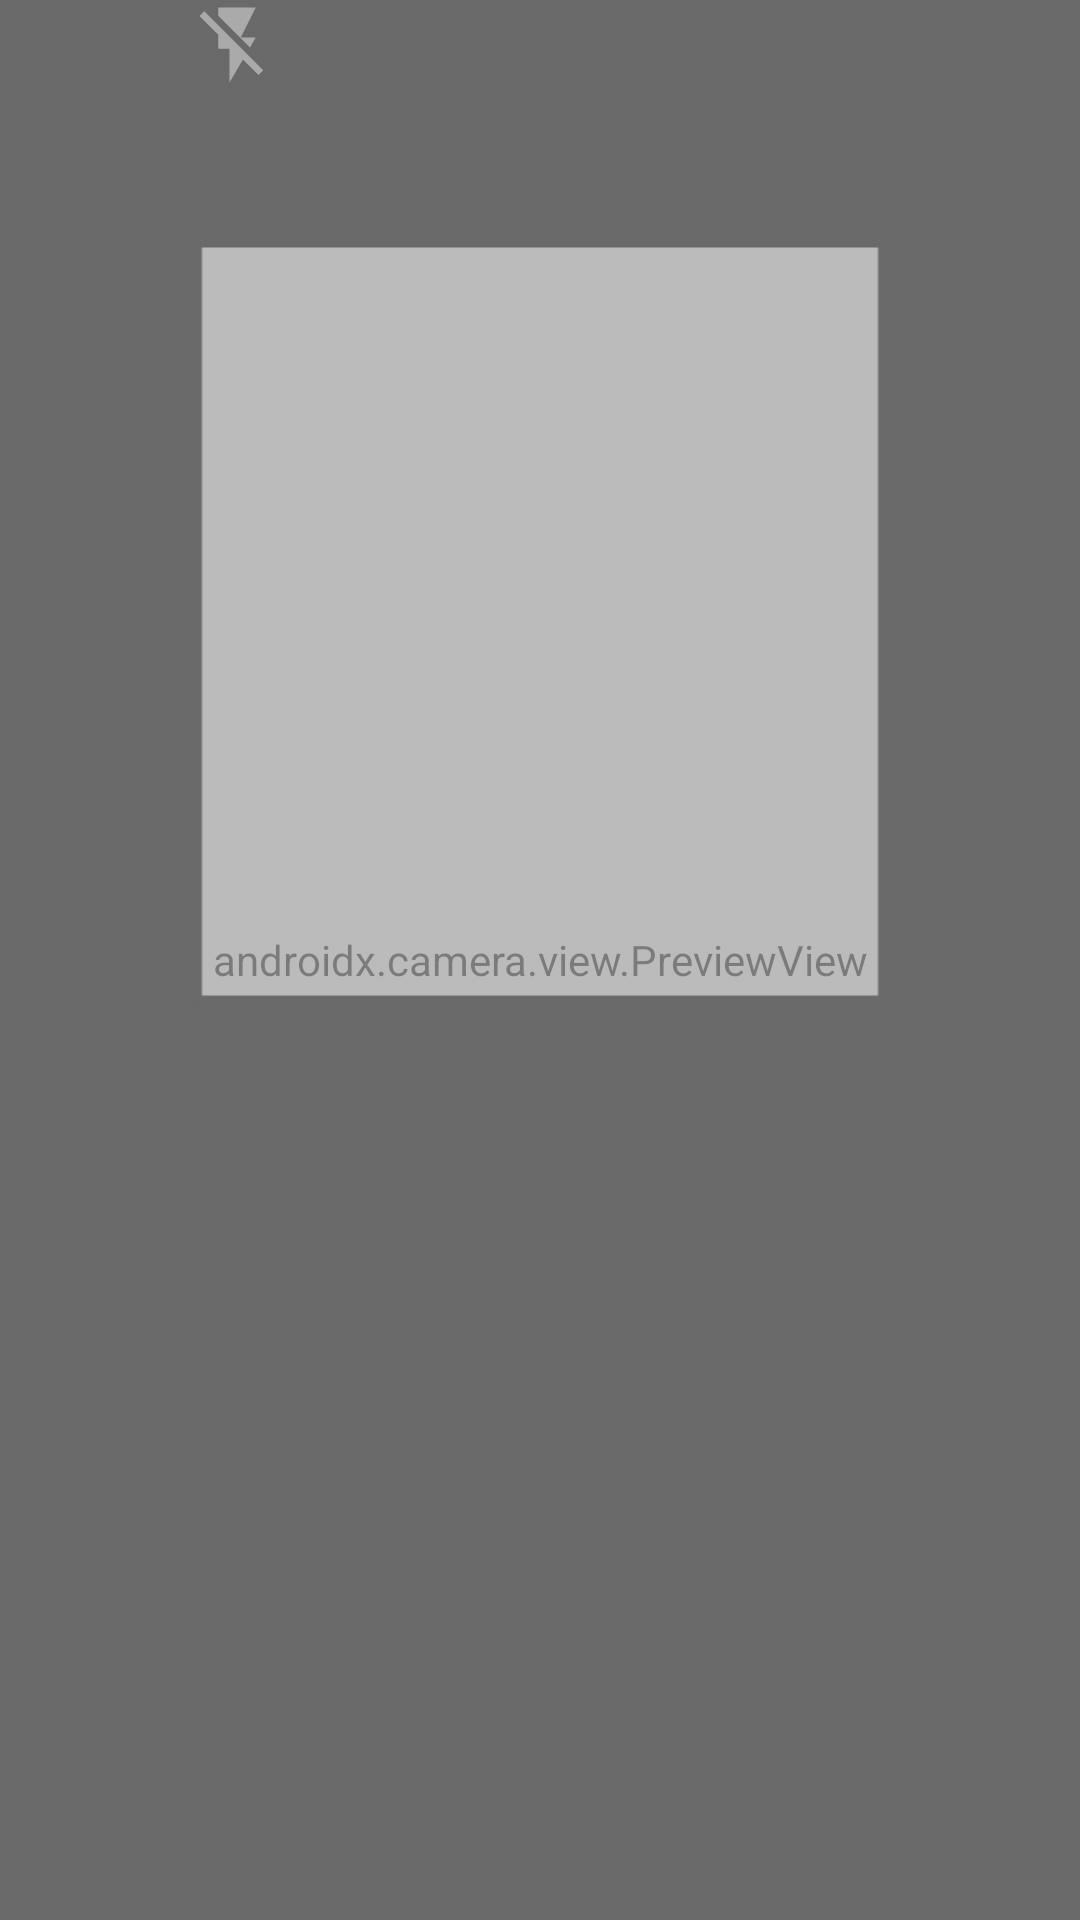

Produce the Android XML layout that renders to this screen, including the resource entries it uses.
<!-- AndroidManifest.xml: application theme Theme.Meiro -->
<!-- res/layout/activity_camera_x.xml -->
<?xml version="1.0" encoding="utf-8" ?>
<androidx.constraintlayout.widget.ConstraintLayout xmlns:android="http://schemas.android.com/apk/res/android"
    xmlns:app="http://schemas.android.com/apk/res-auto"
    android:layout_width="match_parent"
    android:layout_height="match_parent"
    xmlns:tools="http://schemas.android.com/tools"
    android:background="#FFFFFF"
    tools:context=".CameraX">
























    <RelativeLayout
        android:id="@+id/relativeLayout"
        android:layout_width="match_parent"
        android:layout_height="match_parent"
        android:layout_centerInParent="true"
        app:layout_constraintBottom_toBottomOf="parent"
        app:layout_constraintEnd_toEndOf="parent"
        app:layout_constraintStart_toStartOf="parent"
        app:layout_constraintTop_toTopOf="parent">

        <ImageView
            android:id="@+id/showImage"
            android:layout_width="match_parent"
            android:layout_height="match_parent" />

        <androidx.camera.view.PreviewView
            android:id="@+id/previewx"
            android:layout_width="match_parent"
            android:layout_height="match_parent"
            app:layout_constraintBottom_toBottomOf="parent"
            app:layout_constraintEnd_toEndOf="parent"
            app:layout_constraintStart_toStartOf="parent"
            app:layout_constraintTop_toTopOf="parent">

        </androidx.camera.view.PreviewView>

        
        
        
        
    </RelativeLayout>

    <ImageView
        android:id="@+id/button"
        android:layout_width="50dp"
        android:layout_height="50dp"
        android:contentDescription="capture"
        android:layout_marginTop="600dp"
        android:layout_marginLeft="200dp"
        android:src="@drawable/ic_camera"
        app:layout_constraintStart_toStartOf="parent"
        app:layout_constraintTop_toTopOf="parent" />

    <ImageView
        android:id="@+id/close"
        android:layout_width="30dp"
        android:layout_height="30dp"
        android:layout_marginLeft="16dp"
        app:layout_constraintStart_toStartOf="parent"
        app:layout_constraintTop_toTopOf="parent"
        app:srcCompat="@drawable/ic_baseline_close_24" />

    <ImageView
        android:id="@+id/flash"
        android:layout_width="30dp"
        android:layout_height="30dp"
        android:layout_marginLeft="64dp"
        app:layout_constraintStart_toStartOf="parent"
        app:layout_constraintTop_toTopOf="parent"
        app:srcCompat="@drawable/ic_flash_off" />
    






















    <ImageView
        android:id="@+id/union"
        android:layout_width="match_parent"
        android:layout_height="800dp"
        android:alpha="0.50"
        android:scaleType="fitXY"
        android:src="@drawable/back"
        app:layout_constraintEnd_toEndOf="parent"
        app:layout_constraintStart_toStartOf="parent"
        app:layout_constraintTop_toTopOf="parent" />
</androidx.constraintlayout.widget.ConstraintLayout>
<!-- resources referenced by this layout -->
<resources>
  <!-- drawable back: jpeg bitmap (drawable, 8600 bytes) -->
  <!-- drawable ic_flash_off (drawable) -->
  <vector android:height="30dp" android:tint="#FFF"
      android:viewportHeight="24" android:viewportWidth="24"
      android:width="30dp" xmlns:android="http://schemas.android.com/apk/res/android">
      <path android:fillColor="@android:color/white" android:pathData="M3.27,3L2,4.27l5,5V13h3v9l3.58,-6.14L17.73,20 19,18.73 3.27,3zM17,10h-4l4,-8H7v2.18l8.46,8.46L17,10z"/>
  </vector>
  <style name="Theme.Meiro" parent="Theme.MaterialComponents.DayNight.DarkActionBar">
          
          <item name="colorPrimary">@color/purple_500</item>
          <item name="colorPrimaryVariant">@color/purple_700</item>
          <item name="colorOnPrimary">@color/white</item>
          
          <item name="colorSecondary">@color/teal_200</item>
          <item name="colorSecondaryVariant">@color/teal_700</item>
          <item name="colorOnSecondary">@color/black</item>
          
          <item name="android:statusBarColor" tools:targetApi="l">?attr/colorPrimaryVariant</item>
          
      </style>
  <color name="purple_500">#FF6200EE</color>
  <color name="purple_700">#6E38BC</color>
  <color name="white">#FFFFFFFF</color>
  <color name="teal_200">#FF03DAC5</color>
  <color name="teal_700">#FF018786</color>
  <color name="black">#FF000000</color>
</resources>
